Run: headless pygame with SDL's dummy video driver; simulated clock (each Clock.tick advances the game by its frame time, no real sleeping); random seed 0; keys injected as events and as key.get_pressed() state; mouse plan: one left click at the window centre at the start of phase 2, then a move to the lower-right quarter at the start of phase 3.
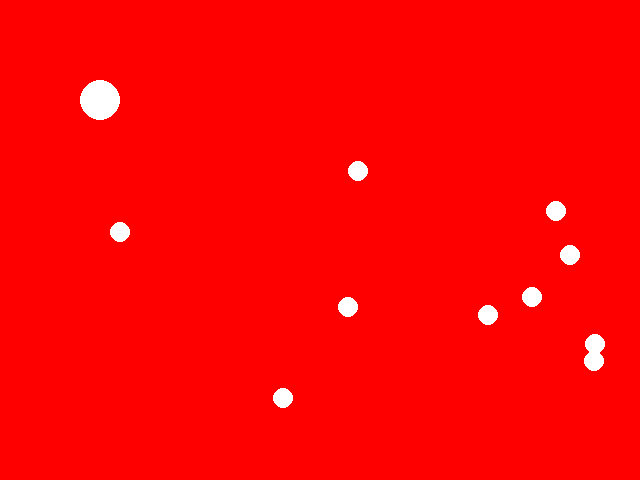
Frame 1 of 4 · flips 1–60 · no input
Frame 2 of 4 · flips 61–180 · clicked the window centre · tapped SPACE, RETURN · held RIGHT (→), D · screen unchanged from frame 1, image omitted
Frame 3 of 4 · flips 181–300 · moved the mouse to the lower-right quarter · held DOWN (↓), S · screen unchanged from frame 2, image omitted
Frame 4 of 4 · flips 301–420 · held LEFT (←), A, UP (↑), W · screen unchanged from frame 3, image omitted

The pygame program that drew these frames:

##This is now interesting because I have ordered him to do obey an object with the characteristics 


import pygame, sys, random
from pygame.locals import *

##This is for python.draw.circle, so you can feed an entire list of them
class Idoru(object):
    def __init__(self, color, center, radius):
        self.color = color
        self.center = center
        self.radius = radius

FPS = 30 # frames per second, the general speed of the program
WINDOWWIDTH = 640 # size of window's width in pixels
WINDOWHEIGHT = 480 # size of windows' height in pixels

#            R    G    B
GRAY = (100, 100, 100)
WHITE = (255, 255, 255)
RED = (255,   0,   0)
GREEN = (  0, 255,   0)
BLUE = (  0,   0, 255)
YELLOW = (255, 255,   0)
PURPLE = (255,   0, 255)
BLACK = (0,0,0)

BACKGROUND = RED

dotList = []


##create a list of the custom object defined upstairs
for x in range(10):
    dotList.append(Idoru(WHITE, [random.randint(100,600),random.randint(100,400)], 10))


def main():
    ##global FPSCLOCK
    pygame.init()
    FPSCLOCK = pygame.time.Clock() #NOTA BENE: Clock must be Capitalized
    DISPLAYSURF = pygame.display.set_mode((WINDOWWIDTH, WINDOWHEIGHT))    
    
    pygame.display.set_caption("ObjectTester")

    while True:
        
        DISPLAYSURF.fill(BACKGROUND)
        
        myBoy = Idoru(WHITE, [100,100], 20)
        
        pygame.draw.circle(DISPLAYSURF, myBoy.color, myBoy.center, myBoy.radius)
        
        for dot in dotList:
            pygame.draw.circle(DISPLAYSURF, dot.color, dot.center, dot.radius)
        
        for event in pygame.event.get():
            if event.type == QUIT or (event.type == KEYUP and event.key == K_ESCAPE):
                pygame.quit()
                sys.exit()
        
            elif event.type == MOUSEBUTTONUP:    
                mousex, mousey = event.pos
                print("X: %i  Y: %i"%(mousex,mousey))
                
                ##for dot in dotList:
                    
                
        pygame.display.update()
        FPSCLOCK.tick(FPS)
        
if __name__ == '__main__':
    main()
